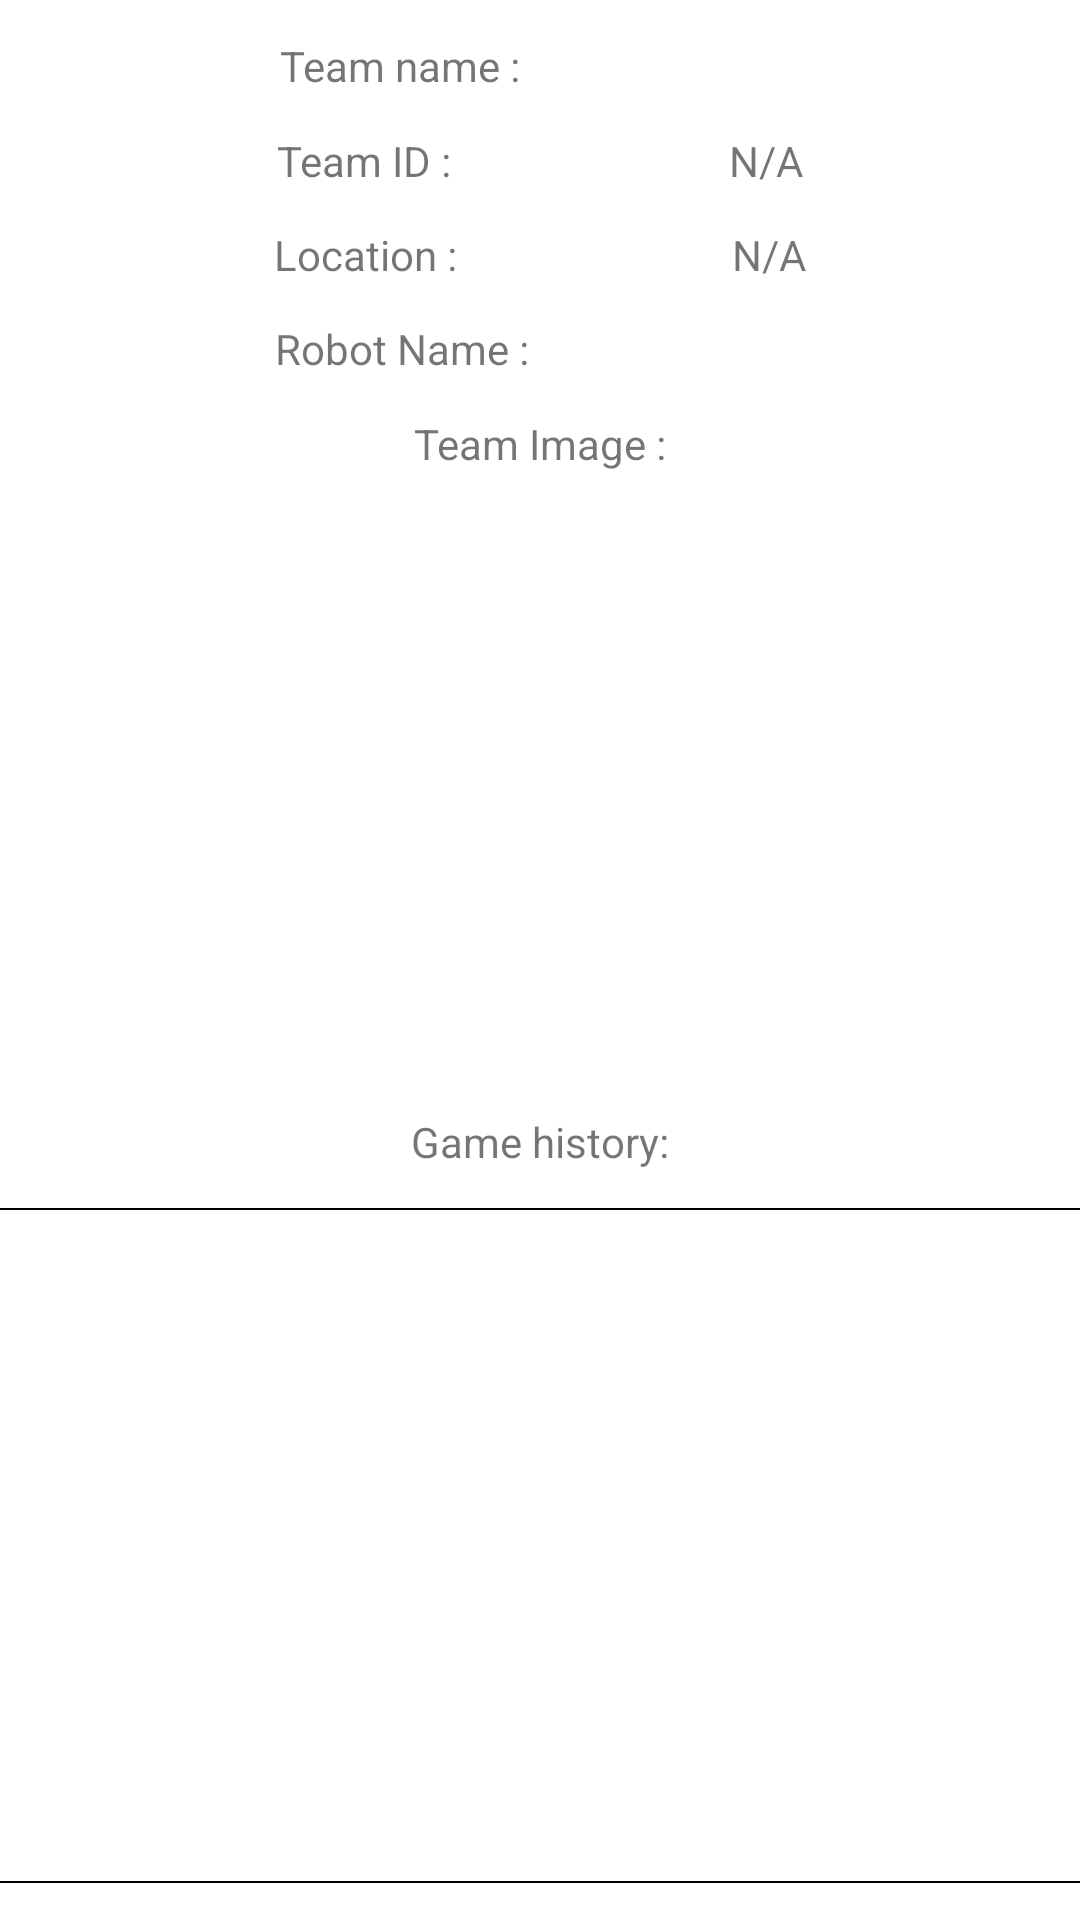

Write the Android layout XML for this screen, with the resource values it uses.
<!-- AndroidManifest.xml: application theme Theme.FreightFrenzy -->
<!-- res/layout/fragment_registered_team.xml -->
<?xml version="1.0" encoding="utf-8"?>
<layout xmlns:app="http://schemas.android.com/apk/res-auto"
    xmlns:tools="http://schemas.android.com/tools"
    xmlns:android="http://schemas.android.com/apk/res/android">

    <data>
        <variable
            name="registeredTeamViewModel"
            type="com.example.freightfrenzy.screens.registered_team.RegisteredTeamViewModel" />
    </data>

    <androidx.constraintlayout.widget.ConstraintLayout
        android:layout_width="match_parent"
        android:layout_height="match_parent">

        <TextView
            android:id="@+id/textView16"
            android:layout_width="wrap_content"
            android:layout_height="wrap_content"
            android:text="Team ID :"
            app:layout_constraintBottom_toTopOf="@+id/textView79"
            app:layout_constraintEnd_toStartOf="@+id/team_ID"
            app:layout_constraintHorizontal_bias="0.5"
            app:layout_constraintStart_toStartOf="parent"
            app:layout_constraintTop_toBottomOf="@+id/textView4" />

        <TextView
            android:id="@+id/textView4"
            android:layout_width="wrap_content"
            android:layout_height="wrap_content"
            android:text="Team name :"
            app:layout_constraintBottom_toTopOf="@+id/textView16"
            app:layout_constraintEnd_toStartOf="@+id/team_name"
            app:layout_constraintHorizontal_bias="0.5"
            app:layout_constraintStart_toStartOf="parent"
            app:layout_constraintTop_toTopOf="parent" />

        <TextView
            android:id="@+id/textView79"
            android:layout_width="wrap_content"
            android:layout_height="wrap_content"
            android:text="Location :"
            app:layout_constraintBottom_toTopOf="@+id/textView80"
            app:layout_constraintEnd_toStartOf="@+id/location"
            app:layout_constraintHorizontal_bias="0.5"
            app:layout_constraintStart_toStartOf="parent"
            app:layout_constraintTop_toBottomOf="@+id/textView16" />

        <TextView
            android:id="@+id/textView80"
            android:layout_width="wrap_content"
            android:layout_height="wrap_content"
            android:text="Robot Name :"
            app:layout_constraintBottom_toTopOf="@+id/textView81"
            app:layout_constraintEnd_toStartOf="@+id/robot_Name"
            app:layout_constraintHorizontal_bias="0.5"
            app:layout_constraintStart_toStartOf="parent"
            app:layout_constraintTop_toBottomOf="@+id/textView79" />

        <TextView
            android:id="@+id/textView81"
            android:layout_width="wrap_content"
            android:layout_height="wrap_content"
            android:text="Team Image :"
            app:layout_constraintBottom_toTopOf="@+id/team_image"
            app:layout_constraintEnd_toEndOf="parent"
            app:layout_constraintStart_toStartOf="parent"
            app:layout_constraintTop_toBottomOf="@+id/textView80" />

        <ImageView
            android:id="@+id/team_image"
            android:layout_width="274dp"
            android:layout_height="189dp"
            app:layout_constraintBottom_toTopOf="@+id/textView82"
            app:layout_constraintEnd_toEndOf="parent"
            app:layout_constraintStart_toStartOf="parent"
            app:layout_constraintTop_toBottomOf="@+id/textView81"
            app:srcCompat="@drawable/ic_no_img_available" />

        <TextView
            android:id="@+id/textView82"
            android:layout_width="wrap_content"
            android:layout_height="wrap_content"
            android:text="Game history:"
            app:layout_constraintBottom_toTopOf="@+id/gameHistory"
            app:layout_constraintEnd_toEndOf="parent"
            app:layout_constraintStart_toStartOf="parent"
            app:layout_constraintTop_toBottomOf="@+id/team_image" />

        <androidx.recyclerview.widget.RecyclerView
            android:id="@+id/gameHistory"
            android:layout_width="379dp"
            android:layout_height="225dp"
            android:background="@drawable/border_img"
            app:layout_constraintBottom_toBottomOf="parent"
            app:layout_constraintEnd_toEndOf="parent"
            app:layout_constraintStart_toStartOf="parent"
            app:layout_constraintTop_toBottomOf="@+id/textView82" />

        <TextView
            android:id="@+id/team_name"
            android:layout_width="wrap_content"
            android:layout_height="wrap_content"
            android:text="@{registeredTeamViewModel.teamInfo.teamName}"
            app:layout_constraintBottom_toBottomOf="@+id/textView4"
            app:layout_constraintEnd_toEndOf="parent"
            app:layout_constraintHorizontal_bias="0.5"
            app:layout_constraintStart_toEndOf="@+id/textView4"
            app:layout_constraintTop_toTopOf="@+id/textView4" />

        <TextView
            android:id="@+id/team_ID"
            android:layout_width="wrap_content"
            android:layout_height="wrap_content"
            android:text="N/A"
            app:layout_constraintBottom_toBottomOf="@+id/textView16"
            app:layout_constraintEnd_toEndOf="parent"
            app:layout_constraintHorizontal_bias="0.5"
            app:layout_constraintStart_toEndOf="@+id/textView16"
            app:layout_constraintTop_toTopOf="@+id/textView16" />

        <TextView
            android:id="@+id/robot_Name"
            android:layout_width="wrap_content"
            android:layout_height="wrap_content"
            android:text="@{registeredTeamViewModel.teamInfo.robotName}"
            app:layout_constraintBottom_toBottomOf="@+id/textView80"
            app:layout_constraintEnd_toEndOf="parent"
            app:layout_constraintHorizontal_bias="0.5"
            app:layout_constraintStart_toEndOf="@+id/textView80"
            app:layout_constraintTop_toTopOf="@+id/textView80" />

        <TextView
            android:id="@+id/location"
            android:layout_width="wrap_content"
            android:layout_height="wrap_content"
            android:text="N/A"
            app:layout_constraintBottom_toBottomOf="@+id/textView79"
            app:layout_constraintEnd_toEndOf="parent"
            app:layout_constraintHorizontal_bias="0.5"
            app:layout_constraintStart_toEndOf="@+id/textView79"
            app:layout_constraintTop_toTopOf="@+id/textView79" />

    </androidx.constraintlayout.widget.ConstraintLayout>
</layout>
<!-- resources referenced by this layout -->
<resources>
  <!-- drawable border_img (drawable) -->
  <?xml version="1.0" encoding="utf-8"?>
  <shape xmlns:android="http://schemas.android.com/apk/res/android"
      android:shape="rectangle">
  
      <gradient
          android:angle="270"
          android:endColor="#ffffff"
          android:startColor="#ffffff" />
  
      <corners android:radius="0dp" />
  
      <stroke
          android:width="0.7dp"
          android:color="#000000" />
  </shape>
  <style name="Theme.FreightFrenzy" parent="Theme.MaterialComponents.DayNight.DarkActionBar">
          
          <item name="colorPrimary">#2E56F9</item>
          <item name="colorPrimaryVariant">#0033FF</item>
          <item name="colorOnPrimary">@color/white</item>
          
          <item name="colorSecondary">@color/teal_200</item>
          <item name="colorSecondaryVariant">@color/teal_700</item>
          <item name="colorOnSecondary">@color/black</item>
          
          <item name="android:statusBarColor" tools:targetApi="l">?attr/colorPrimaryVariant</item>
          
      </style>
  <!-- not gathered from this repository: default colours our renderer supplied (Android Studio template values) -->
  <color name="teal_200">#FF03DAC5</color>
  <color name="teal_700">#FF018786</color>
  <color name="black">#FF000000</color>
  <color name="white">#FFFFFFFF</color>
</resources>
